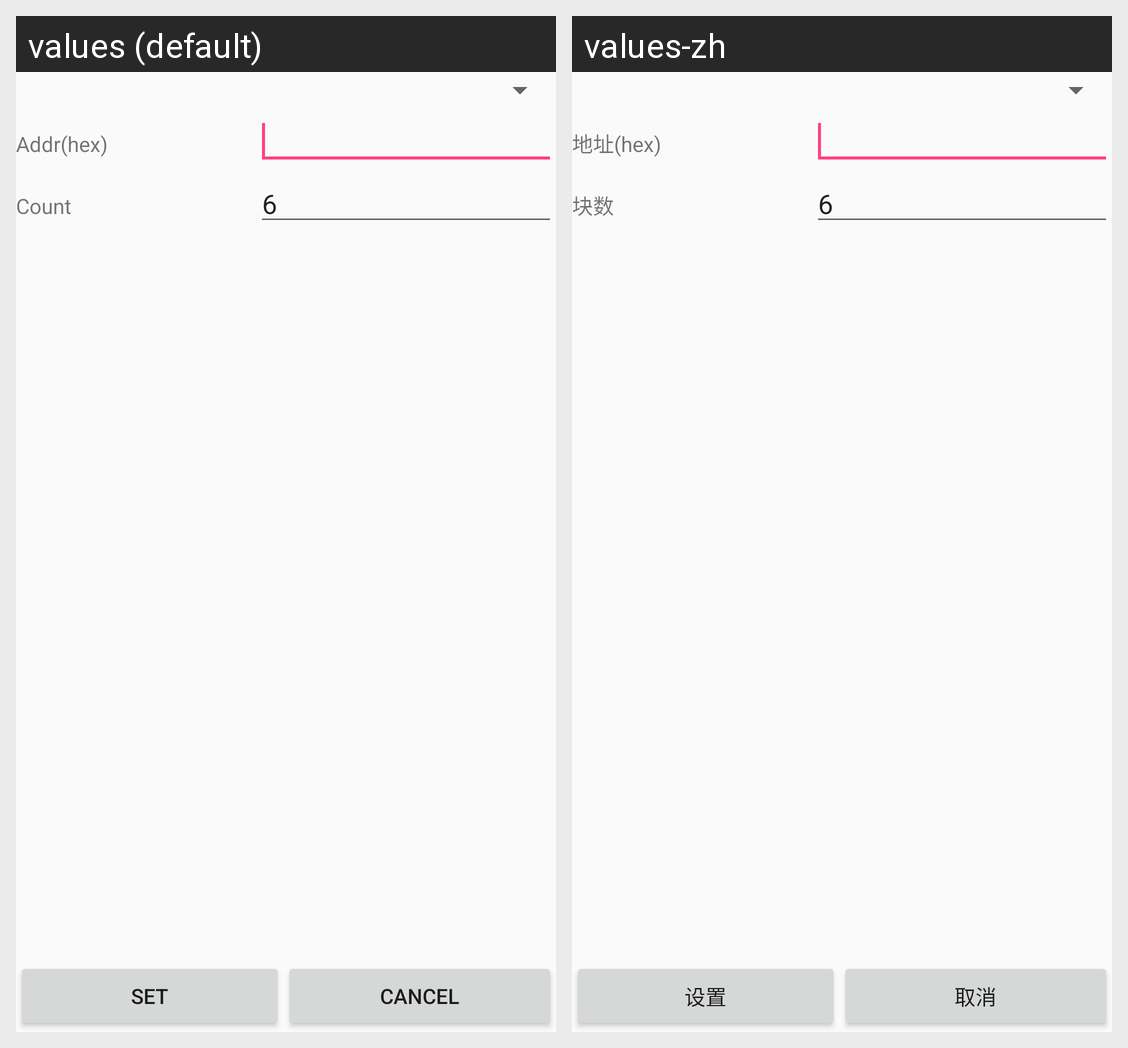

This grid shows one Android layout under two languages. Give, for every string resource on the screen, its name, the default text and each shown locale's text.
Android screen res/layout/invset.xml rendered under 2 locales, left to right: values (default), values-zh. Device: Nexus 5 (rendered at 1080×1920; each locale shown at half size, 540×960, under a caption strip naming it); theme AppTheme.
Strings drawn on this screen, with the default value and each locale's value (text and hints the layout hard-codes, and strings that could not be matched under every locale, appear in the picture but are not listed):

read_addr
  values: Addr(hex)
  values-zh: 地址(hex)

read_count
  values: Count
  values-zh: 块数

btn_set
  values: SET
  values-zh: 设置

Cancle_btn
  values: Cancel
  values-zh: 取消
